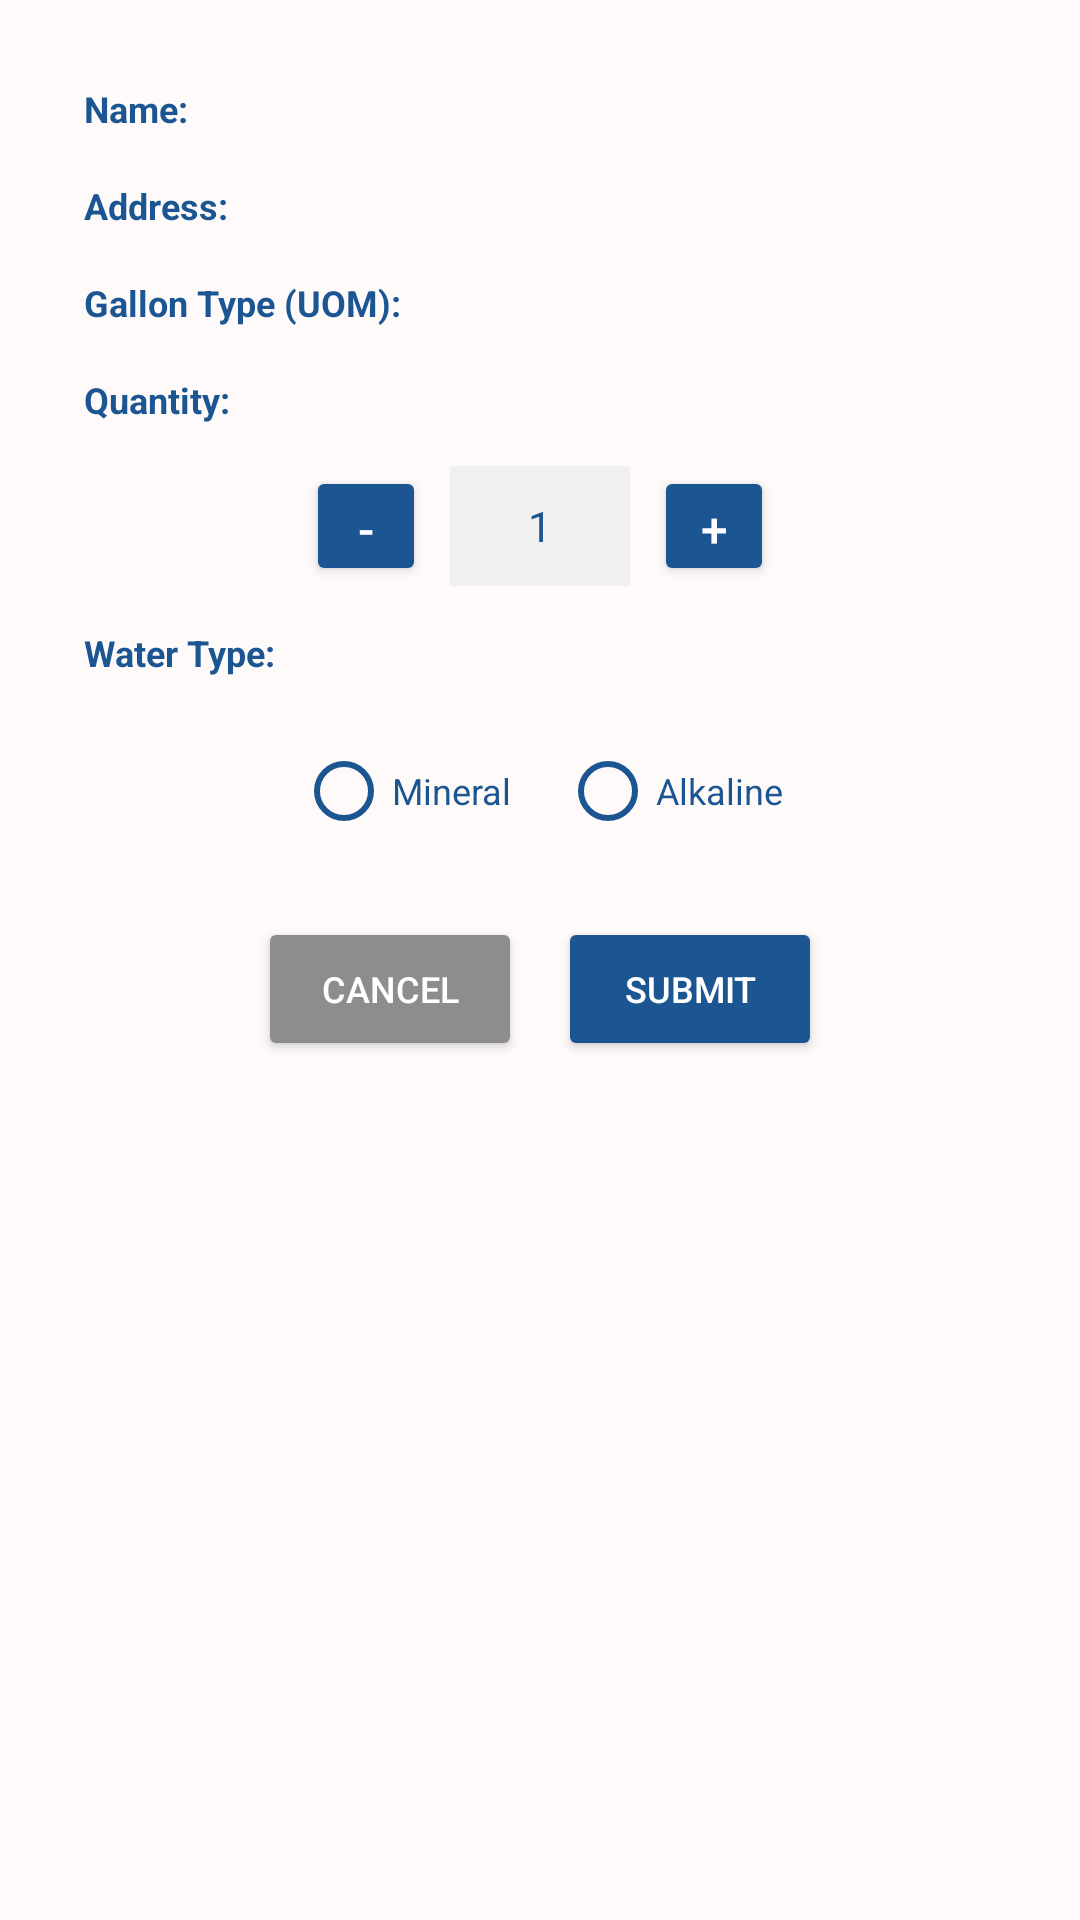

Android layout source for this screen:
<!-- AndroidManifest.xml: application theme Theme.FHydroScan -->
<!-- res/layout/dialog_scanned_cus.xml -->
<?xml version="1.0" encoding="utf-8"?>
<ScrollView xmlns:android="http://schemas.android.com/apk/res/android"
    android:layout_width="match_parent"
    android:layout_height="wrap_content"
    android:background="#fefafa">

    <LinearLayout
        android:layout_width="match_parent"
        android:layout_height="wrap_content"
        android:orientation="vertical"
        android:padding="20dp">

        
        <LinearLayout
            android:layout_width="match_parent"
            android:layout_height="wrap_content"
            android:orientation="horizontal"
            android:padding="8dp">
            <TextView
                android:layout_width="wrap_content"
                android:layout_height="wrap_content"
                android:text="Name: "
                android:textSize="12sp"
                android:textColor="#1b5692"
                android:textStyle="bold"/>
            <TextView
                android:id="@+id/nameValue"
                android:layout_width="wrap_content"
                android:layout_height="wrap_content"
                android:text=""
                android:textSize="12sp"
                android:textColor="#1b5692"/>
        </LinearLayout>

        <LinearLayout
            android:layout_width="match_parent"
            android:layout_height="wrap_content"
            android:orientation="horizontal"
            android:padding="8dp">
            <TextView
                android:layout_width="wrap_content"
                android:layout_height="wrap_content"
                android:text="Address: "
                android:textSize="12sp"
                android:textColor="#1b5692"
                android:textStyle="bold"/>
            <TextView
                android:id="@+id/addressValue"
                android:layout_width="wrap_content"
                android:layout_height="wrap_content"
                android:text=""
                android:textSize="12sp"
                android:textColor="#1b5692"/>
        </LinearLayout>

        <LinearLayout
            android:layout_width="match_parent"
            android:layout_height="wrap_content"
            android:orientation="horizontal"
            android:padding="8dp">
            <TextView
                android:layout_width="wrap_content"
                android:layout_height="wrap_content"
                android:text="Gallon Type (UOM): "
                android:textSize="12sp"
                android:textColor="#1b5692"
                android:textStyle="bold"/>
            <TextView
                android:id="@+id/uomValue"
                android:layout_width="wrap_content"
                android:layout_height="wrap_content"
                android:text=""
                android:textSize="12sp"
                android:textColor="#1b5692"/>
        </LinearLayout>

        
        <TextView
            android:layout_width="wrap_content"
            android:layout_height="wrap_content"
            android:text="Quantity:"
            android:textColor="#1b5692"
            android:textStyle="bold"
            android:padding="8dp"
            android:textSize="12sp"/>

        <LinearLayout
            android:layout_width="match_parent"
            android:layout_height="wrap_content"
            android:orientation="horizontal"
            android:padding="6dp"
            android:layout_gravity="center"
            android:gravity="center">
            
            <Button
                android:id="@+id/minusButton"
                android:layout_width="40dp"
                android:layout_height="40dp"
                android:text="-"
                android:textSize="16sp"
                android:textColor="#FFFFFF"
                android:backgroundTint="#1b5692"
                android:layout_marginEnd="8dp"/>
            
            <TextView
                android:id="@+id/quantityDisplay"
                android:layout_width="60dp"
                android:layout_height="40dp"
                android:text="1"
                android:textSize="14sp"
                android:textColor="#1b5692"
                android:gravity="center"
                android:background="#F0F0F0"
                android:layout_marginEnd="8dp"/>
            
            <Button
                android:id="@+id/plusButton"
                android:layout_width="40dp"
                android:layout_height="40dp"
                android:text="+"
                android:textSize="16sp"
                android:textColor="#FFFFFF"
                android:backgroundTint="#1b5692"/>
        </LinearLayout>

        

        <TextView
            android:layout_width="wrap_content"
            android:layout_height="wrap_content"
            android:text="Water Type:"
            android:textColor="#1b5692"
            android:textStyle="bold"
            android:padding="8dp"
            android:textSize="12sp"/>

        <RadioGroup
            android:id="@+id/paymentStatusGroup"
            android:layout_width="match_parent"
            android:layout_height="wrap_content"
            android:orientation="horizontal"
            android:padding="6dp"
            android:layout_gravity="center"
            android:gravity="center">

        <RadioButton
            android:id="@+id/radioMineral"
            android:layout_width="wrap_content"
            android:layout_height="wrap_content"
            android:text="Mineral"
            android:buttonTint="#1b5692"
            android:textSize="12sp"
            android:textColor="#1b5692"
            android:layout_marginEnd="16dp"/>

        <RadioButton
            android:id="@+id/radioAlkaline"
            android:layout_width="wrap_content"
            android:layout_height="wrap_content"
            android:text="Alkaline"
            android:buttonTint="#1b5692"
            android:textSize="12sp"
            android:textColor="#1b5692"/>

        </RadioGroup>


        
        <LinearLayout
            android:layout_width="match_parent"
            android:layout_height="wrap_content"
            android:orientation="horizontal"
            android:gravity="center"
            android:paddingTop="12dp">

            <Button
                android:id="@+id/cancelButton"
                android:layout_width="wrap_content"
                android:layout_height="wrap_content"
                android:text="Cancel"
                android:textColor="#ffff"
                android:textSize="12sp"
                android:backgroundTint="#8D8D8E"/>

            <Button
                android:id="@+id/submitButton"
                android:layout_width="wrap_content"
                android:layout_height="wrap_content"
                android:text="Submit"
                android:layout_marginStart="12dp"
                android:textColor="#ffff"
                android:backgroundTint="#1b5692"
                android:textSize="12sp"/>
        </LinearLayout>
    </LinearLayout>
</ScrollView>
<!-- resources referenced by this layout -->
<resources>
  <style name="Theme.FHydroScan" parent="Theme.MaterialComponents.DayNight.NoActionBar">
          <item name="colorPrimary">#1b5692</item>
          <item name="colorPrimaryDark">#154672</item>
          <item name="colorAccent">#1b5692</item>
          <item name="android:windowBackground">@android:color/white</item>
          <item name="android:statusBarColor">?attr/colorPrimaryDark</item>
      </style>
</resources>
